Photos from the image-classification dataset "lego_fotos" in the GitHub repository psio3123/LegoPredict. Its 18 classes are: 1x15 blue brick, 1x4 long black brick, 1x4 long red brick, 1x9 red brick, 3x5 long black brick, 3x5 long gray brick, 3x5 long green brick, 3x5 long orange brick, 3x5 long red brick, AA battery black, AA battery blue, AA Sanyo battery, gray belt, 20-tooth beige gear, 3-unit blue pin, black pin, black connector, gray junction.

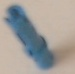
Label: 3-unit blue pin

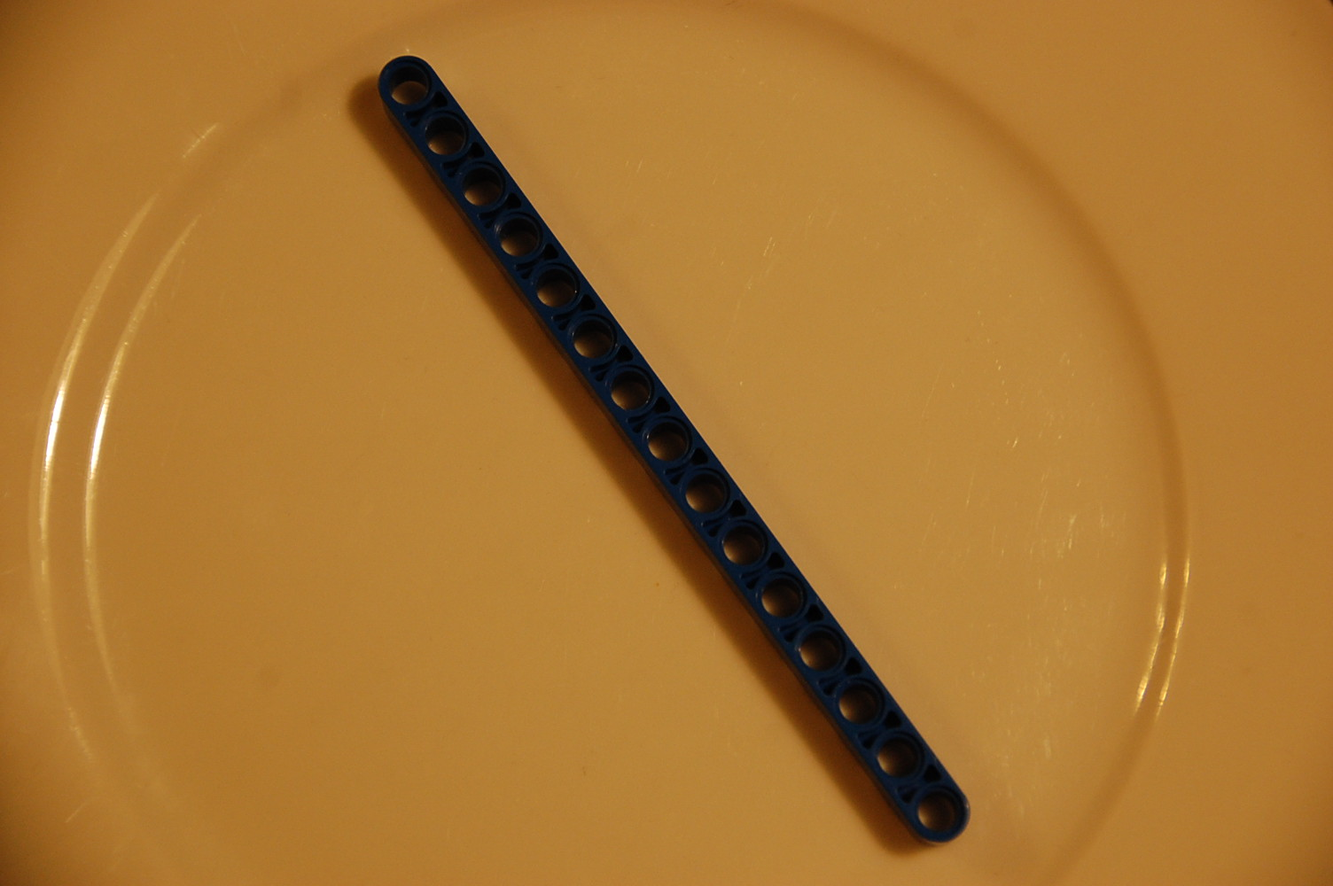
Label: 1x15 blue brick

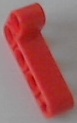
Label: 1x4 long red brick

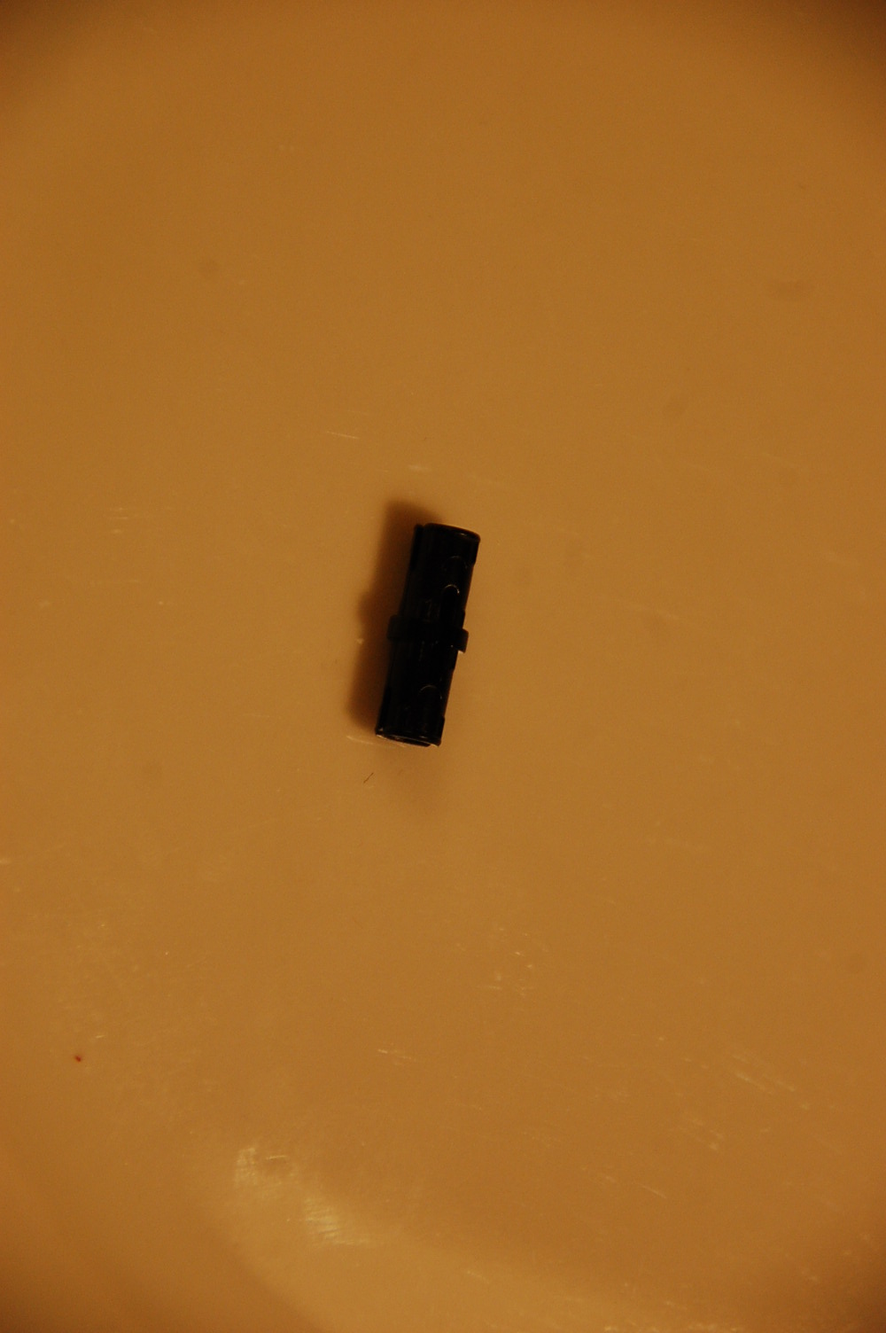
Label: black connector

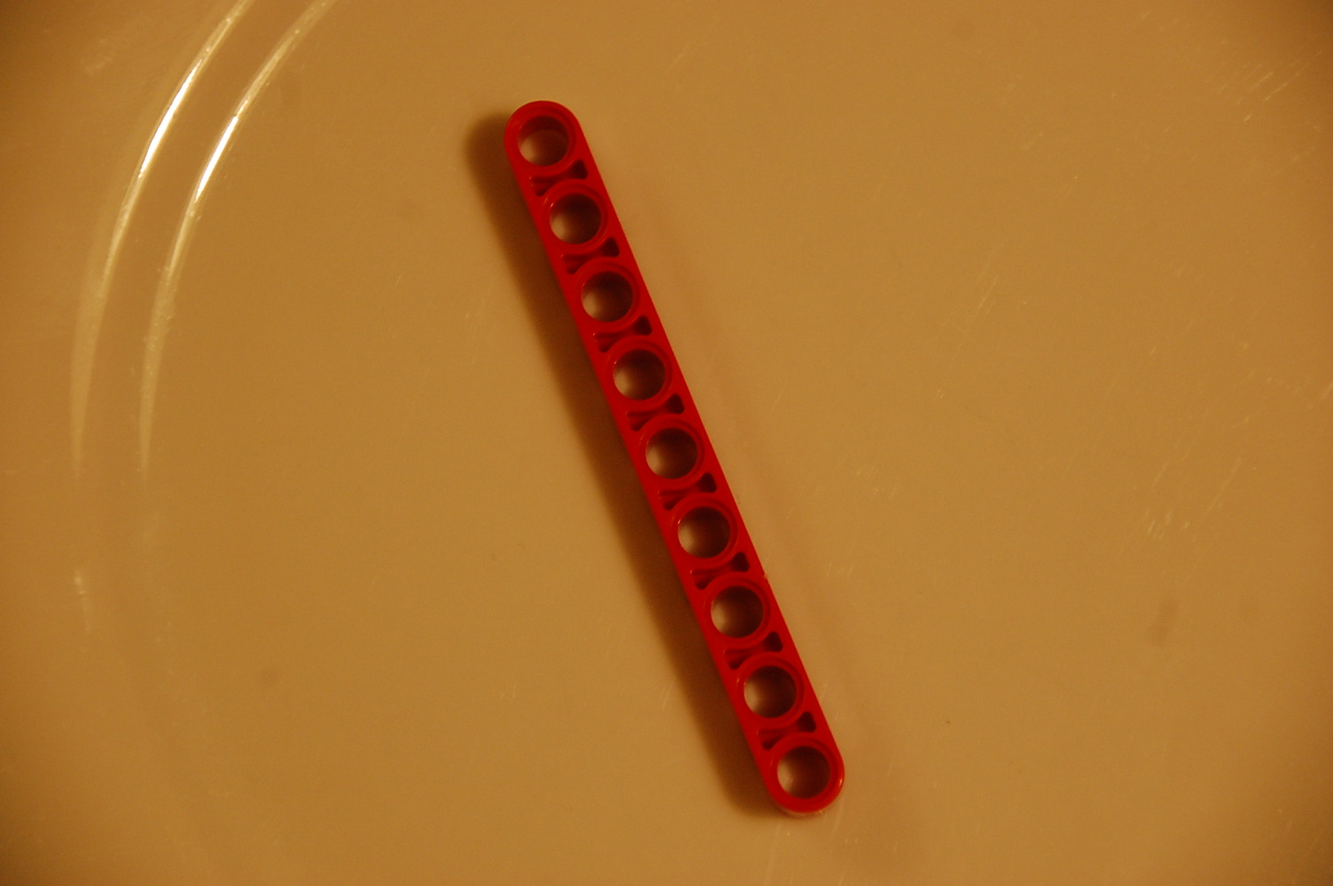
Label: 1x9 red brick

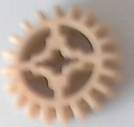
Label: 20-tooth beige gear
